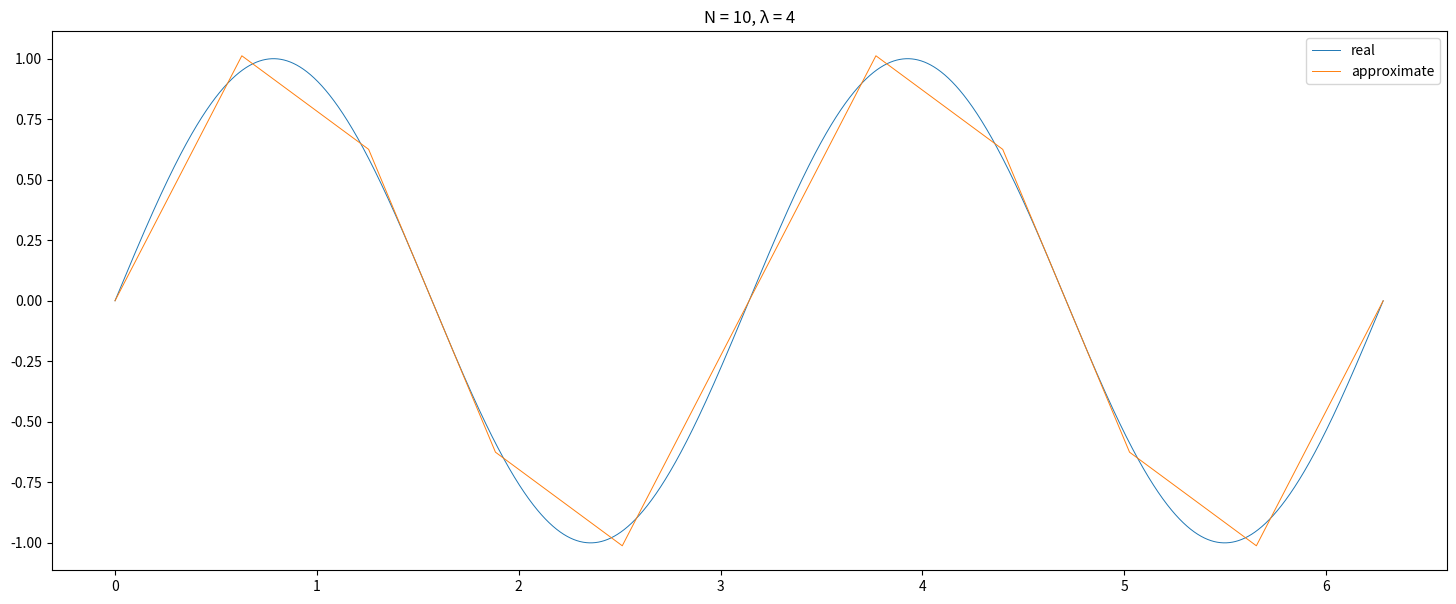

The matplotlib source for this figure: (Note: this script raises an exception after producing the figure.)
import numpy as np
import matplotlib.pyplot as plt
from tqdm import tqdm
from scipy.integrate import quad

"""
This solver only works for Sturm–Liouville problem below: 
    y'' - λy = -2λsin(sqrt(λ)x)
    y(0) = y(n * pi) = 0

Sturm–Liouville problem looks like:
    (p(x)y')' - q(x)y = -f(x), 0 <= x <= l
    y(0) = y(l) = 0

For this case:
    p(x) = 1
    q(x) = λ
    f(x) = 2λsin(sqrt(λ)x)
Real solution is:
    y = sin(sqrt(λ)x)
For this solver we assume that x[j] - x[j - 1] = h for all j = 1..N.

As sin(x) = 0 iff x = n * pi, n in Z, sqrt(λ)n must be integer. For example, it will always be integer if λ = m^2, m in Z.

"""

def phi(j, x, x_knots):
    """
    Phi represents family of basis functions for FEM solver.
    Args:
        x: Argument of function
        j: Index of basis fuction
        x_knots: Array of x values in knots of the grid
    """
    N = len(x_knots) - 1
    h = x_knots[1] - x_knots[0]
    match j:
        case 0:
            return (x_knots[1] - x) / h if x_knots[0] <= x <= x_knots[1] else 0
        case k if k == N:
            return (x - x_knots[N - 1]) / h if x_knots[N - 1] <= x <= x_knots[N] else 0
        case _:
            if x_knots[j - 1] <= x <= x_knots[j]:
                return (x - x_knots[j - 1]) / h
            if x_knots[j] <= x <= x_knots[j + 1]:
                return (x_knots[j + 1] - x) / h
            return 0

def u(x, x_knots, y_knots):
    """
      Function u(x) represents solution of equation.

      Args:
        x: Value of x 
        x_knots: Array of x values in knots of the grid.
        y_knots: Array of y values in knots of the grid.

      Returns:
        Value of approximate solution in point x.
    """
    l, r = 0, len(y_knots) - 1
    while r - l > 1:
        m = (l + r) // 2
        if x > x_knots[m]:
            l = m
        else:
            r = m
    return y_knots[l] * phi(l, x, x_knots) + y_knots[r] * phi(r, x, x_knots)


def thomas_solver(a, b, c, d):
    """
      Solve tridioganal system of linear equations using Thomas method.
      https://en.wikibooks.org/wiki/Algorithm_Implementation/Linear_Algebra/Tridiagonal_matrix_algorithm

      Args:
        a: Elements below main diagonal.
        b: Elements on main diagonal.
        c: Elements above main diagonal.
        d: Elements on the right side of equation.

      Returns:
        Solution of system
    """
    n = len(b)
    y = np.zeros(n)

    for i in range(1, n):
        m = a[i] / b[i - 1]
        b[i] = b[i] - m * c[i - 1]
        d[i] = d[i] - m * d[i - 1]

    y[n - 1] = d[n - 1] / b[n - 1]

    for i in range(n - 2, -1, -1):
        y[i] = (d[i] - c[i] * y[i + 1]) / b[i]

    return y

def dot_phi_A(x_knots, λ, j, k):
    """
      Finds dot production (phi_j, phi_k)_A in D_A.
      D_A = { u in C^2[0, l] : u(0) = u(l) = 0 }
      (u, v)_A = Int_0^l [p(x)u'(x)v'(x) + q(x)u(x)v(x)]dx,   u, v in D_A

      Args:
        x_knots: Array of x values in knots of the grid.
        λ: Lambda value for equation above.
        j, k: Indeces of basis functions phi.

      Returns:
        Scalar value of dot product (phi_j and phi_k)_A.
    """
    h = x_knots[1] - x_knots[0]
    # As dot product is symmetric
    j, k = min(j, k), max(j, k)
    if j == k:
        return (
            x_knots[j + 1] 
            + λ * x_knots[j] ** 2 * x_knots[j + 1] 
            - λ * x_knots[j] * x_knots[j + 1] ** 2 
            + (λ * x_knots[j + 1] ** 3) / 3 
            - x_knots[j - 1] 
            - λ * x_knots[j] ** 2 * x_knots[j - 1] 
            + λ * x_knots[j] * x_knots[j - 1] ** 2 
            - (λ * x_knots[j - 1] ** 3) / 3
                ) / (h ** 2)
    if j + 1 == k:
        return (6 - λ * (x_knots[j] - x_knots[j - 1]) ** 2) * (x_knots[j] - x_knots[j + 1]) / (6 * h ** 2)

def dot_f_phi(x_knots, λ, k):
    """
      Finds dot production (f, phi_k).
      (u, v) = Int_0^l u(x)v(x)dx,   u, v in L_2(0, l)

      Args:
        x_knots: Array of x values in knots of the grid.
        λ: Lambda value for equation above.
        k: Index of basis functions phi.

      Returns:
        Scalar value of dot product (f, phi_k).
    """
    h = x_knots[1] - x_knots[0]

    return 2 * (
        - np.sqrt(λ) * (x_knots[k] - x_knots[k + 1]) * np.cos(np.sqrt(λ) * x_knots[k]) 
        + np.sin(np.sqrt(λ) * x_knots[k]) 
        - np.sin(np.sqrt(λ) * x_knots[k + 1])
        - np.sqrt(λ) * (x_knots[k] - x_knots[k - 1]) * np.cos(np.sqrt(λ) * x_knots[k]) 
        + np.sin(np.sqrt(λ) * x_knots[k]) 
        - np.sin(np.sqrt(λ) * x_knots[k - 1])
    ) / h

def build_equation(x_knots, λ, N):
    """
      Build tridioganal matrix for equation above.

      Args:
        x_knots: Array of x values in knots of the grid.
        λ: Lambda value for equation above.
        N: Number of knots

      Returns:
        Tuple (a, b, c, d)
        a: Elements below main diagonal.
        b: Elements on main diagonal.
        c: Elements above main diagonal.
        d: Elements on the right side of equation.
    """
    a = np.zeros(N - 1)
    b = np.zeros(N - 1)
    c = np.zeros(N - 1)
    d = np.zeros(N - 1)

    for i in range(1, N):
        if i >= 2:
            a[i - 1] = dot_phi_A(x_knots, λ, i - 1, i)
        if i + 1 < N:
            c[i - 1] = dot_phi_A(x_knots, λ, i + 1, i)
        b[i - 1] = dot_phi_A(x_knots, λ, i, i)
        d[i - 1] = dot_f_phi(x_knots, λ, i)

    return a, b, c, d

def get_y_knots(x_knots, λ, N):
    a, b, c, d = build_equation(x_knots, λ, N)
    y = thomas_solver(a, b, c, d)
    # Boundary conditions
    y = np.hstack((np.zeros(1), y, np.zeros(1)))
    return y

def solution(x, λ):
    """
    Represents real solution y = sin(sqrt(λ)x)
    """
    return np.sin(np.sqrt(λ) * x)

def plot_solution(x_knots, y_knots, λ, name='plot.png'):
    """
    Plots two solutions: real and approximate ones
    """
    l, r = 0, x_knots[-1]
    x_axis = np.linspace(l, r, 10_000)
    fig, ax = plt.subplots(figsize=(18, 7))
    ax.set_title(f'N = {len(x_knots) - 1}, λ = {λ}')
    ax.plot(x_axis, solution(x_axis, λ), label='real', linewidth=0.7)
    ax.plot(x_knots, y_knots, label='approximate', linewidth=0.7)
    ax.legend()
    fig.savefig(name)
    plt.close(fig)

def plot_errors(errors, hs, name='errors.png'):
    fig, ax = plt.subplots(figsize=(14, 7))
    ax.set_title(f'Correlation between h and Error')
    ax.loglog(hs, errors, 'o')
    ax.set_xlabel('h')
    ax.set_ylabel('Error')
    ax.grid(True)
    fig.savefig(name)
    plt.close(fig)

def compute_error(x_knots, y_knots, λ):
    """
    Compute maximum value of |u(x) - y(x)|
    Args:
        x_knots: Array of x values in knots of the grid.
        y_knots: Array of y values in knots of the grid.
    Returns:
        Maximum value of error
    """
    max_error = 0
    h = (x_knots[1] - x_knots[0]) / 10
    for i in range(10 * (len(x_knots) - 1) + 1):
        err = abs(u(i * h, x_knots, y_knots) - solution(i * h, λ))
        if err > max_error:
            max_error = err
    
    return max_error

def normL2(f, l):
    """
    Calculates ||f||_{L_2(r, l)}
    """
    norm, _ = np.sqrt(quad(lambda x: f(x) ** 2, 0, l, limit=1000))
    return norm

def f(x, λ):
    """
    Represents f(x) = 2λsin(sqrt(λ)x) above
    """
    return 2 * λ * np.sin(np.sqrt(λ) * x)

def c(λ, l):
    """
    Computes c = λl^2 / 4 + 1
    """
    return λ * l ** 2 / 4 + 1

def c_stroke(λ, l):
    """
    Computes c' = 4 * pi * sqrt(1 + λl^2 / 4).
    J_M = l as we use x(e) = le, x(0) = 0, x(1) = l
    """
    return l * np.sqrt(1 + λ * l ** 2 / 4)

def estimate_error(λ, h, l, x_knots, y_knots):
    """
    Estimages error of FEM.
    Returns:
        Difference between ||y - y_h|| and (c'c)^2 * h^2 * ||f||.
        If difference is negative, that proves theoretical coverage speed of O(h^2) 
    """
    return normL2(lambda x: solution(x, λ) - u(x, x_knots, y_knots), l) - (c(λ, l) * c_stroke(λ, l)) ** 2 * h ** 2 * normL2(lambda x: f(x, λ), l)


if __name__ == '__main__':
    Ns = [10, 50, 100, 500, 1000, 5000, 10_000]
    λs = [0.25, 1, 4, 16, 25, 100]
    l =  2 * np.pi
    for N in Ns:
        for λ in λs:
            x_knots = np.linspace(0, l, N + 1)
            y_knots = get_y_knots(x_knots, λ, N)
            if λ == 4:
                plot_solution(x_knots, y_knots, λ, f'./plots/N{N}_λ{λ}.png')
            err = compute_error(x_knots, y_knots, λ)
            h = x_knots[1] - x_knots[0]
            estimate = estimate_error(λ, h, l, x_knots, y_knots)
            print(f'N = {N: >5} | λ = {λ: >4} | Estimate = {estimate:.4f}')
